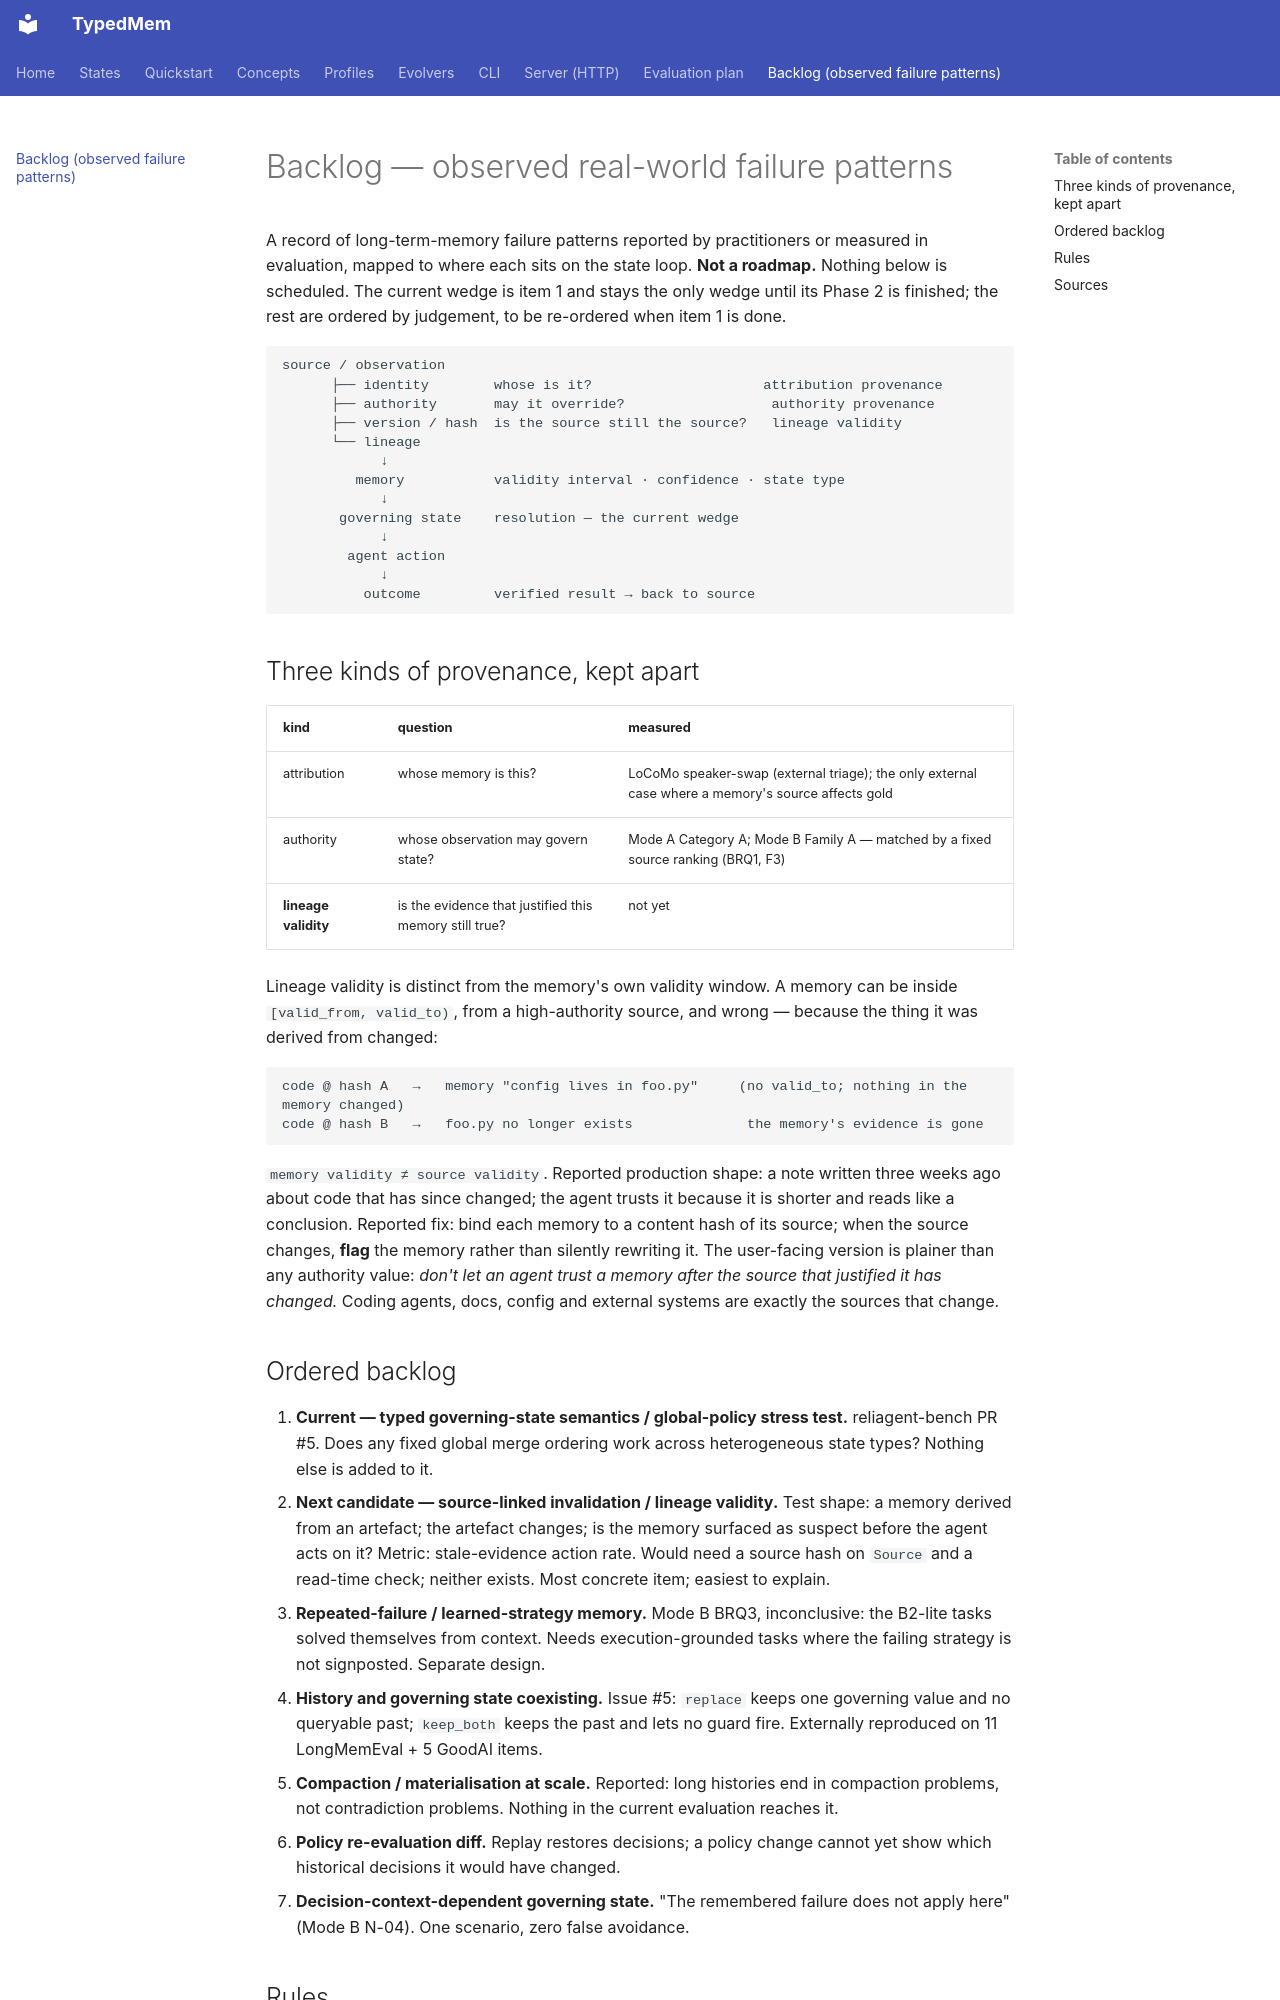

repository: lyr-ai/typedmem · page: backlog-observed-failure-patterns/index.html · generator: mkdocs

# Backlog — observed real-world failure patterns

A record of long-term-memory failure patterns reported by practitioners or
measured in evaluation, mapped to where each sits on the state loop. **Not a
roadmap.** Nothing below is scheduled. The current wedge is item 1 and stays
the only wedge until its Phase 2 is finished; the rest are ordered by
judgement, to be re-ordered when item 1 is done.

```text
source / observation
      ├── identity        whose is it?                     attribution provenance
      ├── authority       may it override?                  authority provenance
      ├── version / hash  is the source still the source?   lineage validity
      └── lineage
            ↓
         memory           validity interval · confidence · state type
            ↓
       governing state    resolution — the current wedge
            ↓
        agent action
            ↓
          outcome         verified result → back to source
```

## Three kinds of provenance, kept apart

| kind | question | measured |
|---|---|---|
| attribution | whose memory is this? | LoCoMo speaker-swap (external triage); the only external case where a memory's source affects gold |
| authority | whose observation may govern state? | Mode A Category A; Mode B Family A — matched by a fixed source ranking (BRQ1, F3) |
| **lineage validity** | is the evidence that justified this memory still true? | not yet |

Lineage validity is distinct from the memory's own validity window. A memory
can be inside `[valid_from, valid_to)`, from a high-authority source, and
wrong — because the thing it was derived from changed:

```text
code @ hash A   →   memory "config lives in foo.py"     (no valid_to; nothing in the memory changed)
code @ hash B   →   foo.py no longer exists              the memory's evidence is gone
```

`memory validity ≠ source validity`. Reported production shape: a note
written three weeks ago about code that has since changed; the agent trusts
it because it is shorter and reads like a conclusion. Reported fix: bind each
memory to a content hash of its source; when the source changes, **flag** the
memory rather than silently rewriting it. The user-facing version is plainer
than any authority value: *don't let an agent trust a memory after the source
that justified it has changed.* Coding agents, docs, config and external
systems are exactly the sources that change.
